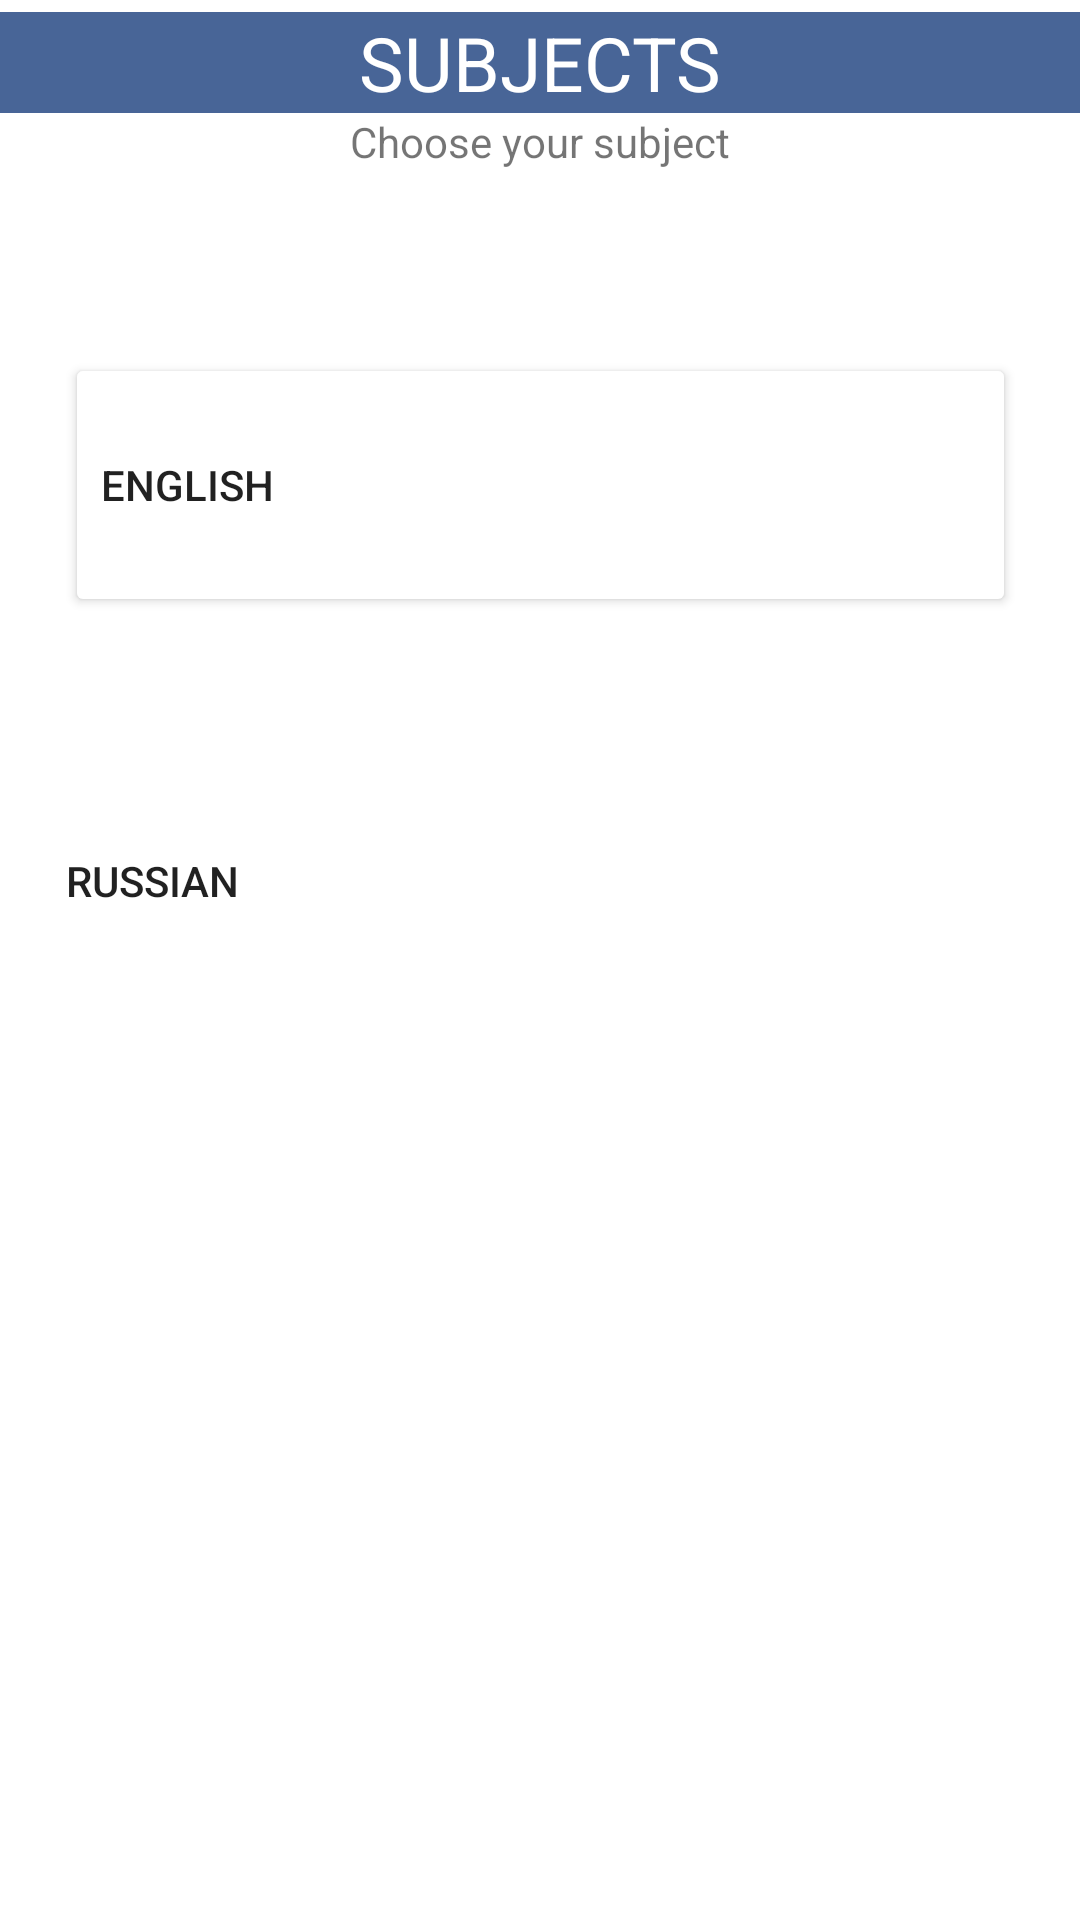

Reconstruct the res/layout file that produces this screen, plus the resources it refers to.
<!-- AndroidManifest.xml: application theme AppTheme -->
<!-- res/layout/scrollingactivity.xml -->
<?xml version="1.0" encoding="utf-8"?>
<androidx.constraintlayout.widget.ConstraintLayout xmlns:android="http://schemas.android.com/apk/res/android"
    xmlns:app="http://schemas.android.com/apk/res-auto"
    xmlns:tools="http://schemas.android.com/tools"
    android:layout_width="match_parent"
    android:layout_height="match_parent"
    android:background="#FFFFFF"
    android:minWidth="330dp"
    android:minHeight="70dp"
    tools:context=".ScrollingActivity">


    <TextView
        android:id="@+id/textView"
        android:layout_width="match_parent"
        android:layout_height="wrap_content"
        android:layout_marginTop="4dp"
        android:background="@color/colorPrimaryDarkD"
        android:text="@string/subjects_string"
        android:textAlignment="center"
        android:textAppearance="@style/TextAppearance.AppCompat.Body1"
        android:textColor="@color/colorWhite"
        android:textSize="25sp"
        app:layout_constraintEnd_toEndOf="parent"
        app:layout_constraintHorizontal_bias="0.0"
        app:layout_constraintStart_toStartOf="parent"
        app:layout_constraintTop_toTopOf="parent" />

    <Button
        android:id="@+id/rus"


        android:layout_width="317dp"
        android:layout_height="88dp"
        android:layout_marginTop="44dp"

        android:background="@drawable/russian"
        android:backgroundTint="@color/colorPrimaryDarkD"
        android:backgroundTintMode="add"
        android:text="Russian"
        android:textAlignment="textStart"
        app:cornerRadius="35dp"
        app:icon="@drawable/ic_gremlin"
        app:iconPadding="8dp"
        app:iconSize="64dp"

        app:layout_constraintEnd_toEndOf="parent"
        app:layout_constraintHorizontal_bias="0.511"
        app:layout_constraintStart_toStartOf="parent"
        app:layout_constraintTop_toBottomOf="@+id/eng" />

    <Button
        android:id="@+id/eng"

        style="ButtonMain"
        android:layout_width="317dp"
        android:layout_height="88dp"
        android:layout_marginTop="80dp"
        android:backgroundTint="@color/colorPrimaryDarkD"
        android:backgroundTintMode="add"

        android:text="English"
        android:textAlignment="textStart"
        app:cornerRadius="35dp"
        app:icon="@drawable/ic_bigben"
        app:iconPadding="8dp"
        app:iconSize="68dp"
        app:layout_constraintEnd_toEndOf="parent"
        app:layout_constraintStart_toStartOf="parent"
        app:layout_constraintTop_toBottomOf="@+id/textView" />

    <TextView
        android:id="@+id/textView3"
        android:layout_width="wrap_content"
        android:layout_height="wrap_content"
        android:text="Choose your subject"
        app:layout_constraintEnd_toEndOf="parent"
        app:layout_constraintStart_toStartOf="parent"
        app:layout_constraintTop_toBottomOf="@+id/textView" />


</androidx.constraintlayout.widget.ConstraintLayout>
<!-- resources referenced by this layout -->
<resources>
  <color name="colorPrimaryDarkD">#486597</color>
  <color name="colorWhite">#FFFFFF</color>
  <!-- drawable ic_bigben: vector/xml drawable (drawable, 8180 chars, omitted) -->
  <!-- drawable ic_gremlin: vector/xml drawable (drawable, 13470 chars, omitted) -->
  <string name="subjects_string">SUBJECTS</string>
  <style name="AppTheme" parent="Theme.MaterialComponents.Light.NoActionBar">
          
          <item name="colorPrimary">@color/colorPrimary</item>
          <item name="colorPrimaryDark">@color/colorPrimaryDark</item>
          <item name="colorAccent">@color/colorAccent</item>
          <item name="colorSurface">@color/colorWhite</item>
      </style>
  <color name="colorPrimary">#5C8CDD</color>
  <color name="colorPrimaryDark">#557DBF</color>
  <color name="colorAccent">#0900FF</color>
</resources>
